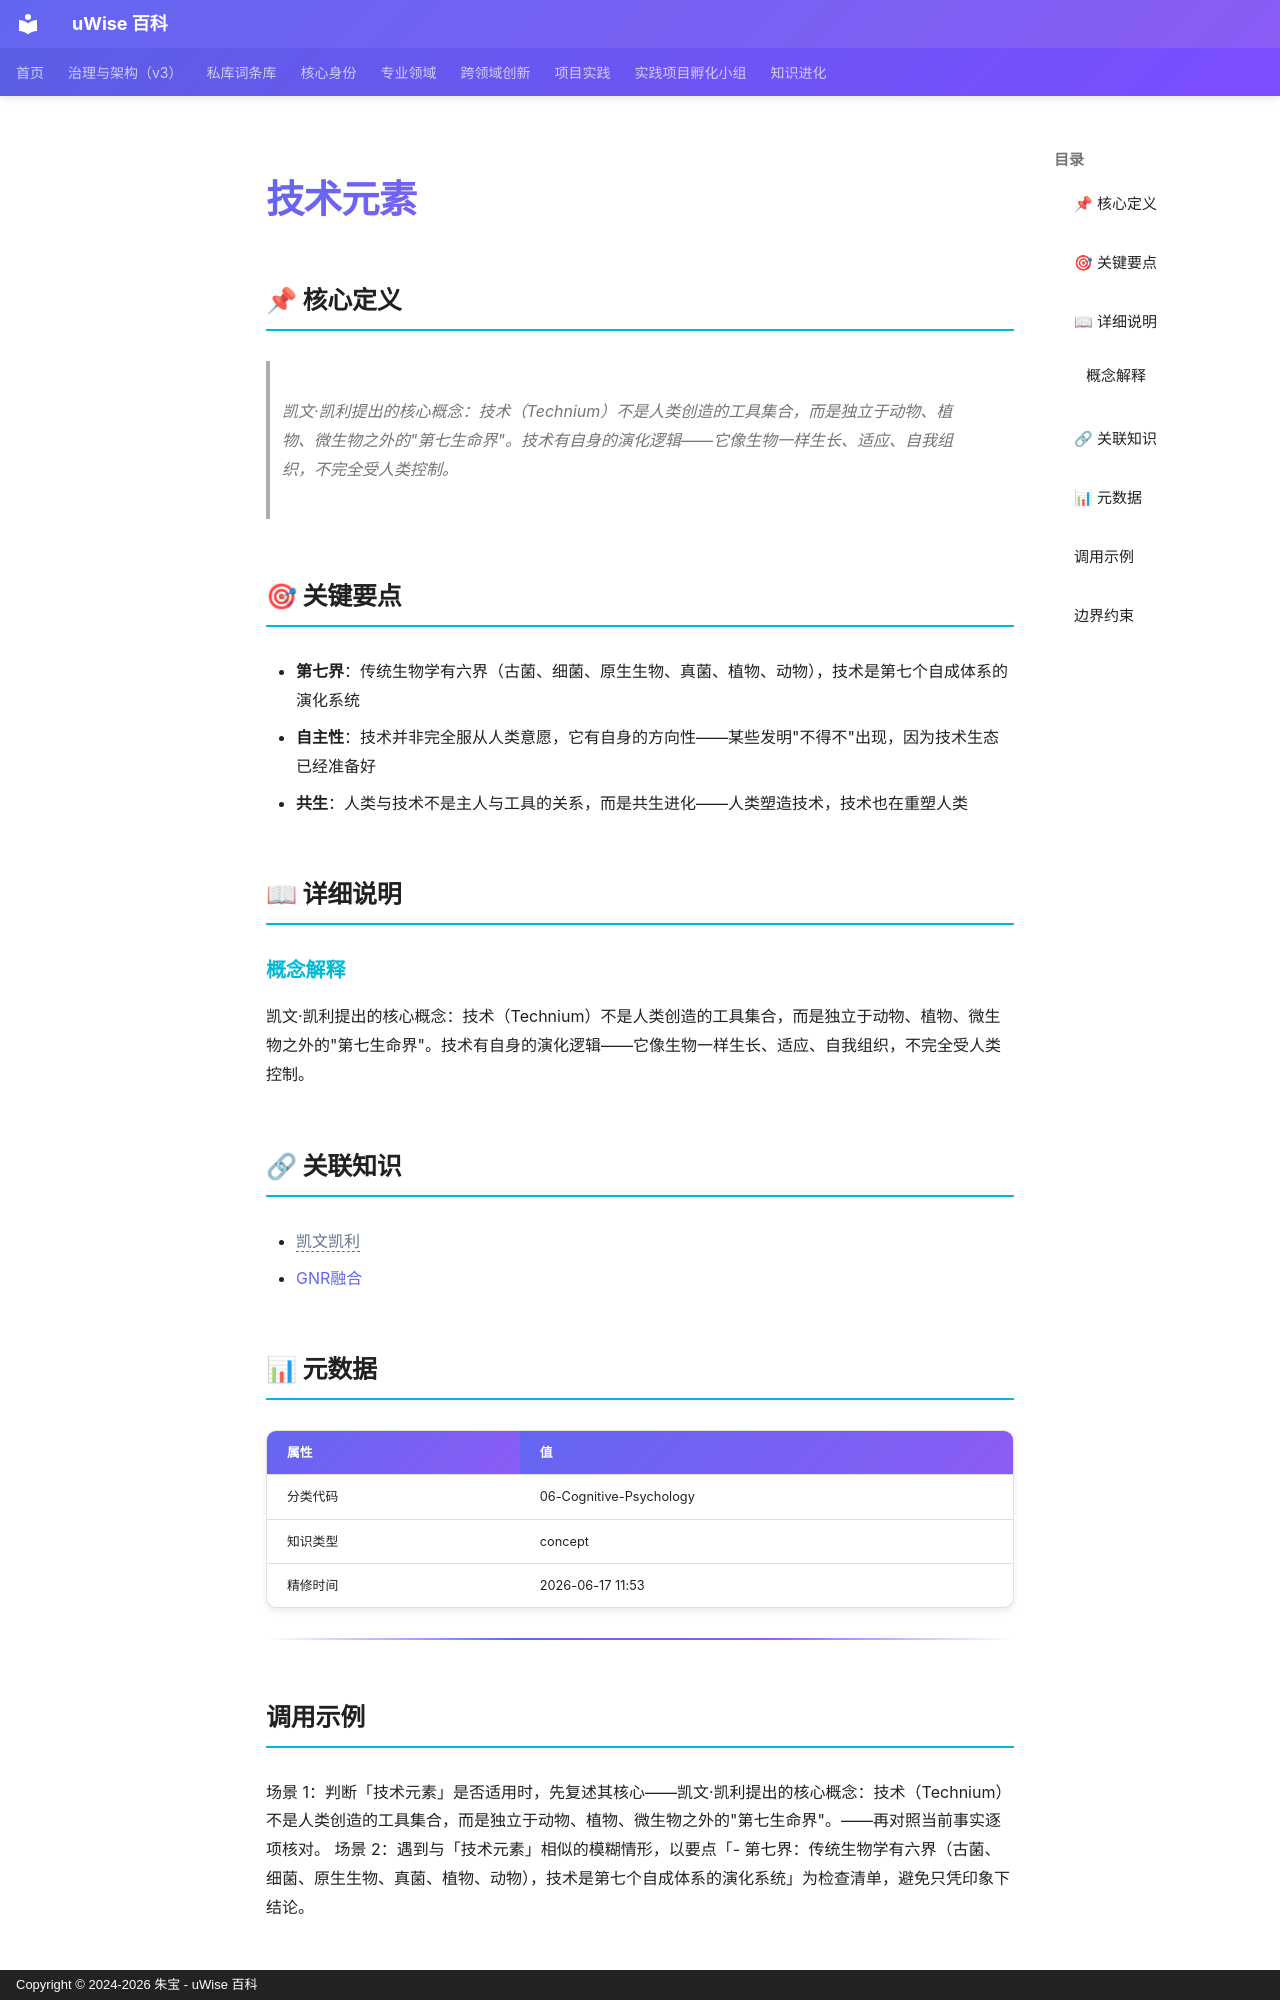

repository: zhubao315/uWise · page: vault-encyclopedia/md-2e24f2e0/index.html · generator: mkdocs · copyright: Copyright © 2024-2026 朱宝 - uWise 百科

---
title: "技术元素"
description: "凯文·凯利提出的核心概念：技术（Technium）不是人类创造的工具集合，而是独立于动物、植物、微生物之外的\"第七生命界\"。技术有自身的演化逻辑——它像生物一样生长、适应、自我组织，不完全受人类控制。"
---

# 技术元素

## 📌 核心定义

> 凯文·凯利提出的核心概念：技术（Technium）不是人类创造的工具集合，而是独立于动物、植物、微生物之外的"第七生命界"。技术有自身的演化逻辑——它像生物一样生长、适应、自我组织，不完全受人类控制。

## 🎯 关键要点

- **第七界**：传统生物学有六界（古菌、细菌、原生生物、真菌、植物、动物），技术是第七个自成体系的演化系统
- **自主性**：技术并非完全服从人类意愿，它有自身的方向性——某些发明"不得不"出现，因为技术生态已经准备好
- **共生**：人类与技术不是主人与工具的关系，而是共生进化——人类塑造技术，技术也在重塑人类

## 📖 详细说明

### 概念解释
凯文·凯利提出的核心概念：技术（Technium）不是人类创造的工具集合，而是独立于动物、植物、微生物之外的"第七生命界"。技术有自身的演化逻辑——它像生物一样生长、适应、自我组织，不完全受人类控制。


## 🔗 关联知识

- <span class="uw-unresolved" data-target="凯文凯利" title="未解析的双链目标：凯文凯利">凯文凯利</span>
- [GNR融合](../gnr-md-e9aaee25/)

## 📊 元数据

| 属性 | 值 |
|------|-----|
| 分类代码 | 06-Cognitive-Psychology |
| 知识类型 | concept |
| 精修时间 | 2026-06-17 11:53 |

---

## 调用示例

场景 1：判断「技术元素」是否适用时，先复述其核心——凯文·凯利提出的核心概念：技术（Technium）不是人类创造的工具集合，而是独立于动物、植物、微生物之外的"第七生命界"。——再对照当前事实逐项核对。
场景 2：遇到与「技术元素」相似的模糊情形，以要点「- 第七界：传统生物学有六界（古菌、细菌、原生生物、真菌、植物、动物），技术是第七个自成体系的演化系统」为检查清单，避免只凭印象下结论。
